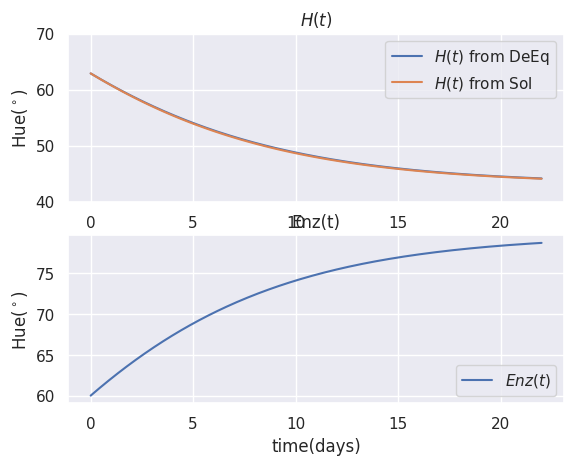

Reproduce this figure in Python.
import numpy as np
import matplotlib.pyplot as plt
from scipy.integrate import solve_ivp
from mpl_toolkits.mplot3d import Axes3D
import seaborn as sns

H_0 = 62.9
H_plusinf = 43.1
H_minusinf = 124
k_ref = 0.0019
E_a = 170.604
T_ref = 288.15
Rg = 0.008314


def k(T):
    return k_ref*np.exp((E_a/Rg)*(1/T_ref-1/T))

def H(t,T):
    return H_plusinf + (H_minusinf-H_plusinf)/(1+np.exp((k(T)*t)*(H_minusinf-H_plusinf))*(H_minusinf-H_0)/(H_0-H_plusinf))

init   = [H_0-H_plusinf,60.0]
t_span = [0.0,22.0]
t_eval = np.linspace(*t_span,300) # time for sampling

def fun(t,X):
    H,Enz = X
    return [-k(15+273)*H*Enz, k(15+273)*H*Enz]

sol = solve_ivp(fun,t_span,init,method='RK45',t_eval=t_eval)

print('sol.y shape: ', sol.y.shape)
print('H(0): ', init[0]+H_plusinf)
print('Enz(0): ', init[1])
# print('H(22): ', sol.y[0,:])
# print('Enz(22): ', sol.y[1,:])

sns.set()
fig = plt.figure()
ax1 = fig.add_subplot(211)
ax2 = fig.add_subplot(212)

x = np.linspace(0,22,100)
ax1.plot(sol.t[:],sol.y[0,:]+H_plusinf, label="$H(t)$ from DeEq")
ax1.plot(x,H(x,15+273),label="$H(t)$ from Sol")
ax1.set_ylim(40, 70)
ax1.set_xlabel('time(days)')
ax1.set_ylabel('Hue(${}^\circ$)')
ax1.set_title('$H(t)$')
ax1.legend(loc='upper right')


ax2.plot(sol.t[:], sol.y[1,:], label="$Enz(t)$")
ax2.set_xlabel('time(days)')
ax2.set_ylabel('Hue(${}^\circ$)')
ax2.set_title('Enz(t)')
ax2.legend(loc='lower right')
plt.show()
